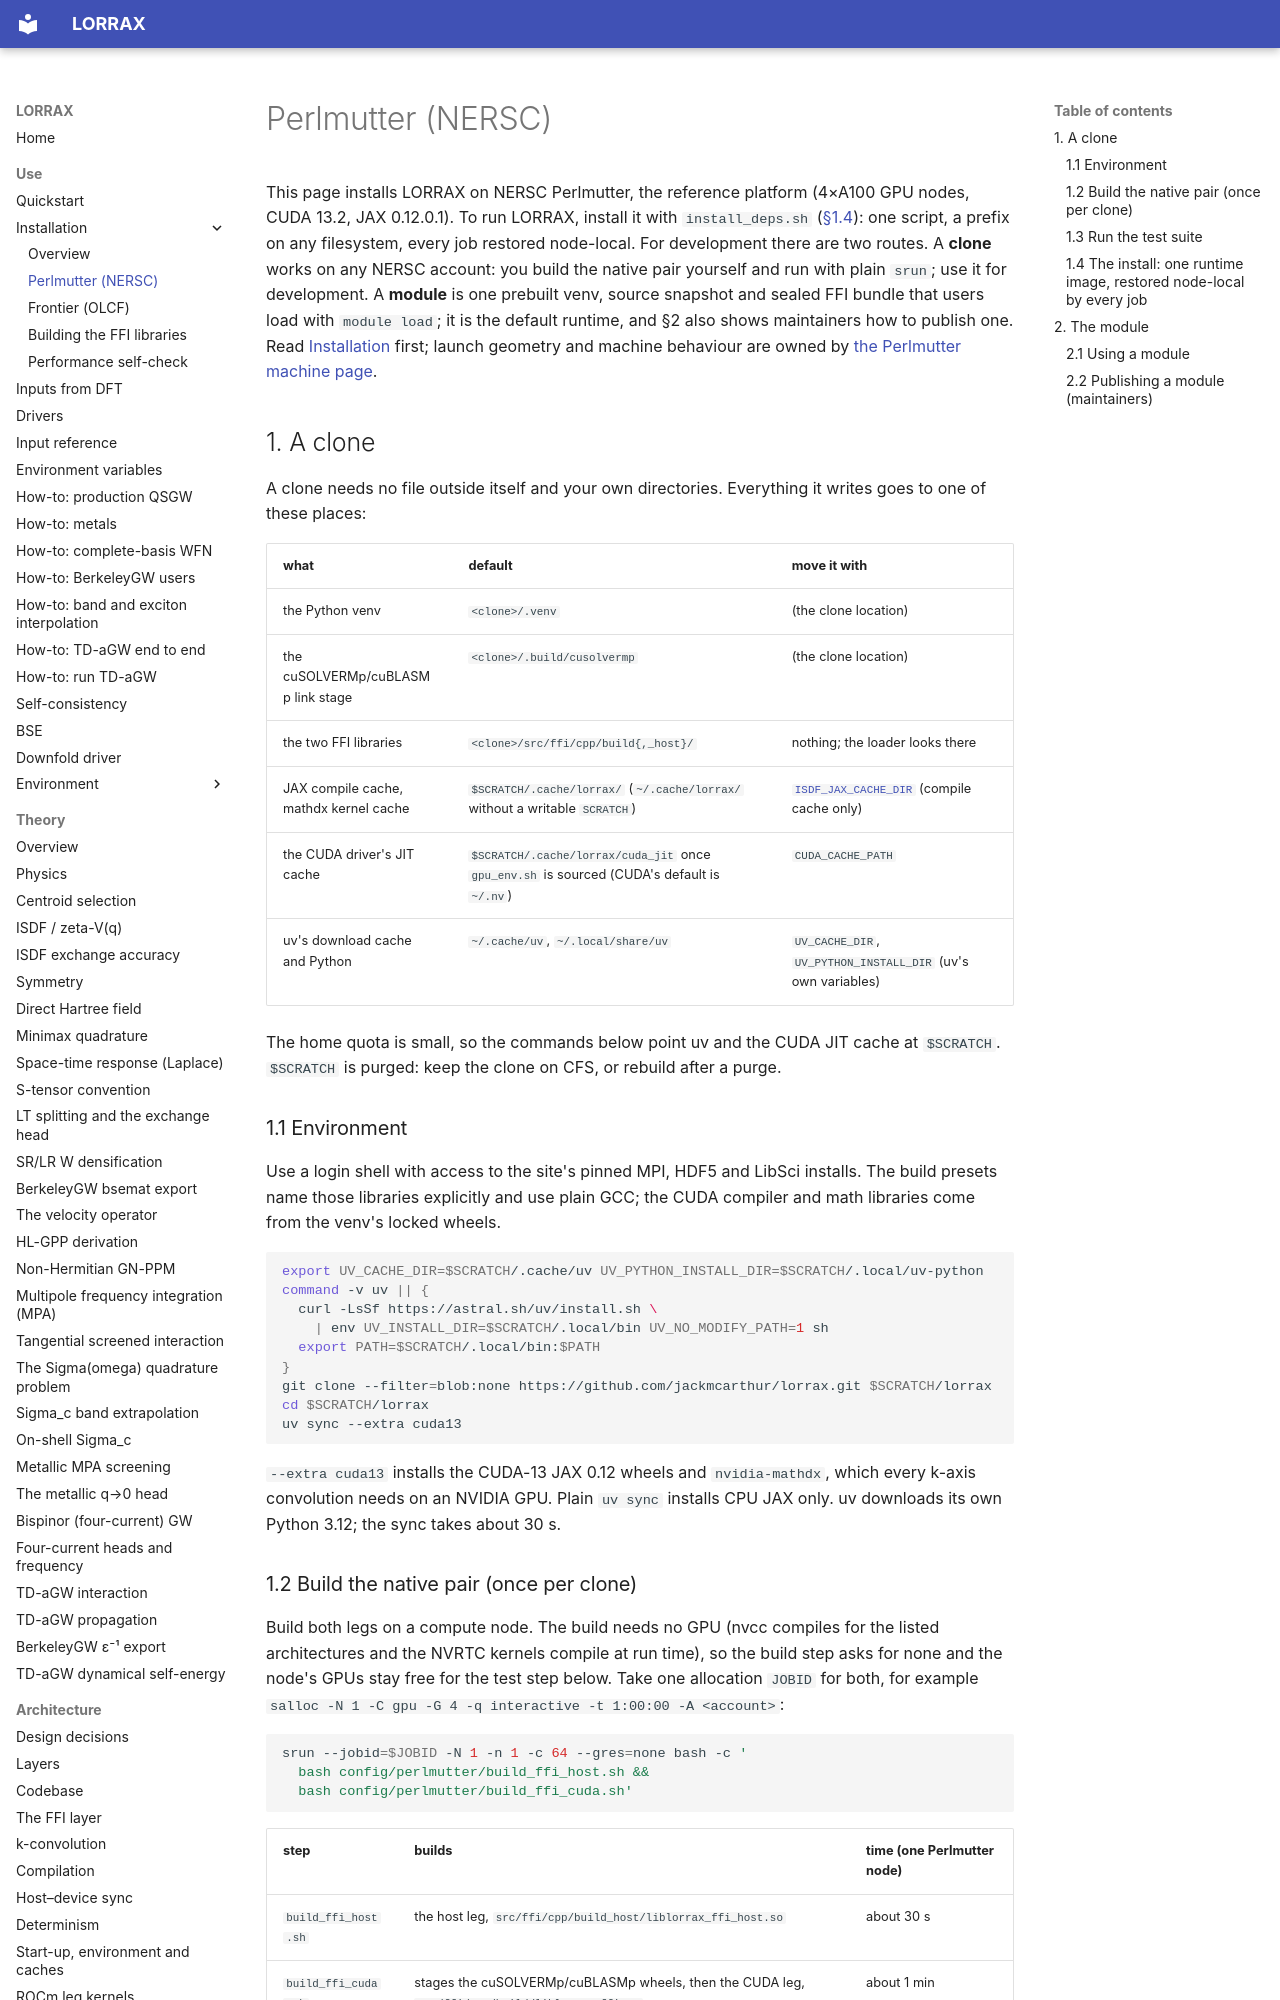

repository: jackmcarthur/lorrax · page: installation/perlmutter/index.html · generator: mkdocs

# Perlmutter (NERSC)

This page installs LORRAX on NERSC Perlmutter, the reference platform (4×A100
GPU nodes, CUDA 13.2, JAX 0.12.0.1). To run LORRAX, install it with
`install_deps.sh` ([§1.4](#image)): one script, a prefix on any filesystem,
every job restored node-local. For development there are two routes. A **clone** works on
any NERSC account: you build the native pair yourself and run with plain
`srun`; use it for development. A **module** is one prebuilt venv, source
snapshot and sealed FFI bundle that users load with `module load`; it is the
default runtime, and §2 also shows maintainers how to publish one. Read
[Installation](index.md) first; launch geometry and machine behaviour are
owned by [the Perlmutter machine page](../environment/machines/perlmutter.md).

## 1. A clone {#clone}

A clone needs no file outside itself and your own directories. Everything it
writes goes to one of these places:

| what | default | move it with |
|---|---|---|
| the Python venv | `<clone>/.venv` | (the clone location) |
| the cuSOLVERMp/cuBLASMp link stage | `<clone>/.build/cusolvermp` | (the clone location) |
| the two FFI libraries | `<clone>/src/ffi/cpp/build{,_host}/` | nothing; the loader looks there |
| JAX compile cache, mathdx kernel cache | `$SCRATCH/.cache/lorrax/` (`~/.cache/lorrax/` without a writable `SCRATCH`) | [`ISDF_JAX_CACHE_DIR`](../reference/env_vars.md) (compile cache only) |
| the CUDA driver's JIT cache | `$SCRATCH/.cache/lorrax/cuda_jit` once `gpu_env.sh` is sourced (CUDA's default is `~/.nv`) | `CUDA_CACHE_PATH` |
| uv's download cache and Python | `~/.cache/uv`, `~/.local/share/uv` | `UV_CACHE_DIR`, `UV_PYTHON_INSTALL_DIR` (uv's own variables) |

The home quota is small, so the commands below point uv and the CUDA JIT
cache at `$SCRATCH`. `$SCRATCH` is purged: keep the clone on CFS, or rebuild
after a purge.

### 1.1 Environment

Use a login shell with access to the site's pinned MPI, HDF5 and LibSci
installs. The build presets name those libraries explicitly and use plain
GCC; the CUDA compiler and math libraries come from the venv's locked wheels.

```bash
export UV_CACHE_DIR=$SCRATCH/.cache/uv UV_PYTHON_INSTALL_DIR=$SCRATCH/.local/uv-python
command -v uv || {
  curl -LsSf https://astral.sh/uv/install.sh \
    | env UV_INSTALL_DIR=$SCRATCH/.local/bin UV_NO_MODIFY_PATH=1 sh
  export PATH=$SCRATCH/.local/bin:$PATH
}
git clone --filter=blob:none https://github.com/jackmcarthur/lorrax.git $SCRATCH/lorrax
cd $SCRATCH/lorrax
uv sync --extra cuda13
```

`--extra cuda13` installs the CUDA-13 JAX 0.12 wheels and `nvidia-mathdx`,
which every k-axis convolution needs on an NVIDIA GPU. Plain `uv sync`
installs CPU JAX only. uv downloads its own Python 3.12; the sync takes about
30 s.
